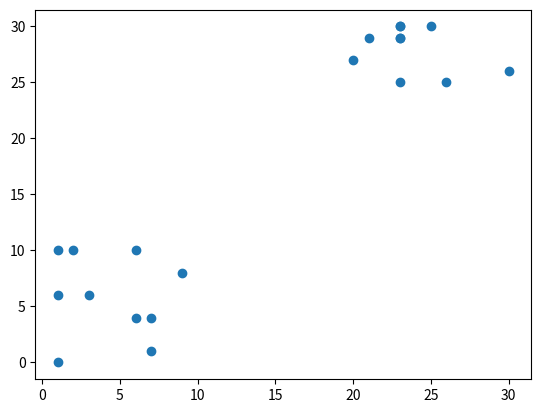

Recreate this plot in Python.
x = [9, 6, 2, 3, 1, 7, 1, 6, 1, 7, 23, 26, 25, 23, 21, 23, 23, 20, 30, 23]
y = [8, 4, 10, 6, 0, 4, 10, 10, 6, 1, 29, 25, 30, 29, 29, 30, 25, 27, 26, 30]

# Import plotting class from matplotlib library
from matplotlib import pyplot as plt

# Create a scatter plot
plt.scatter(x, y)

# Display the scatter plot
plt.show()